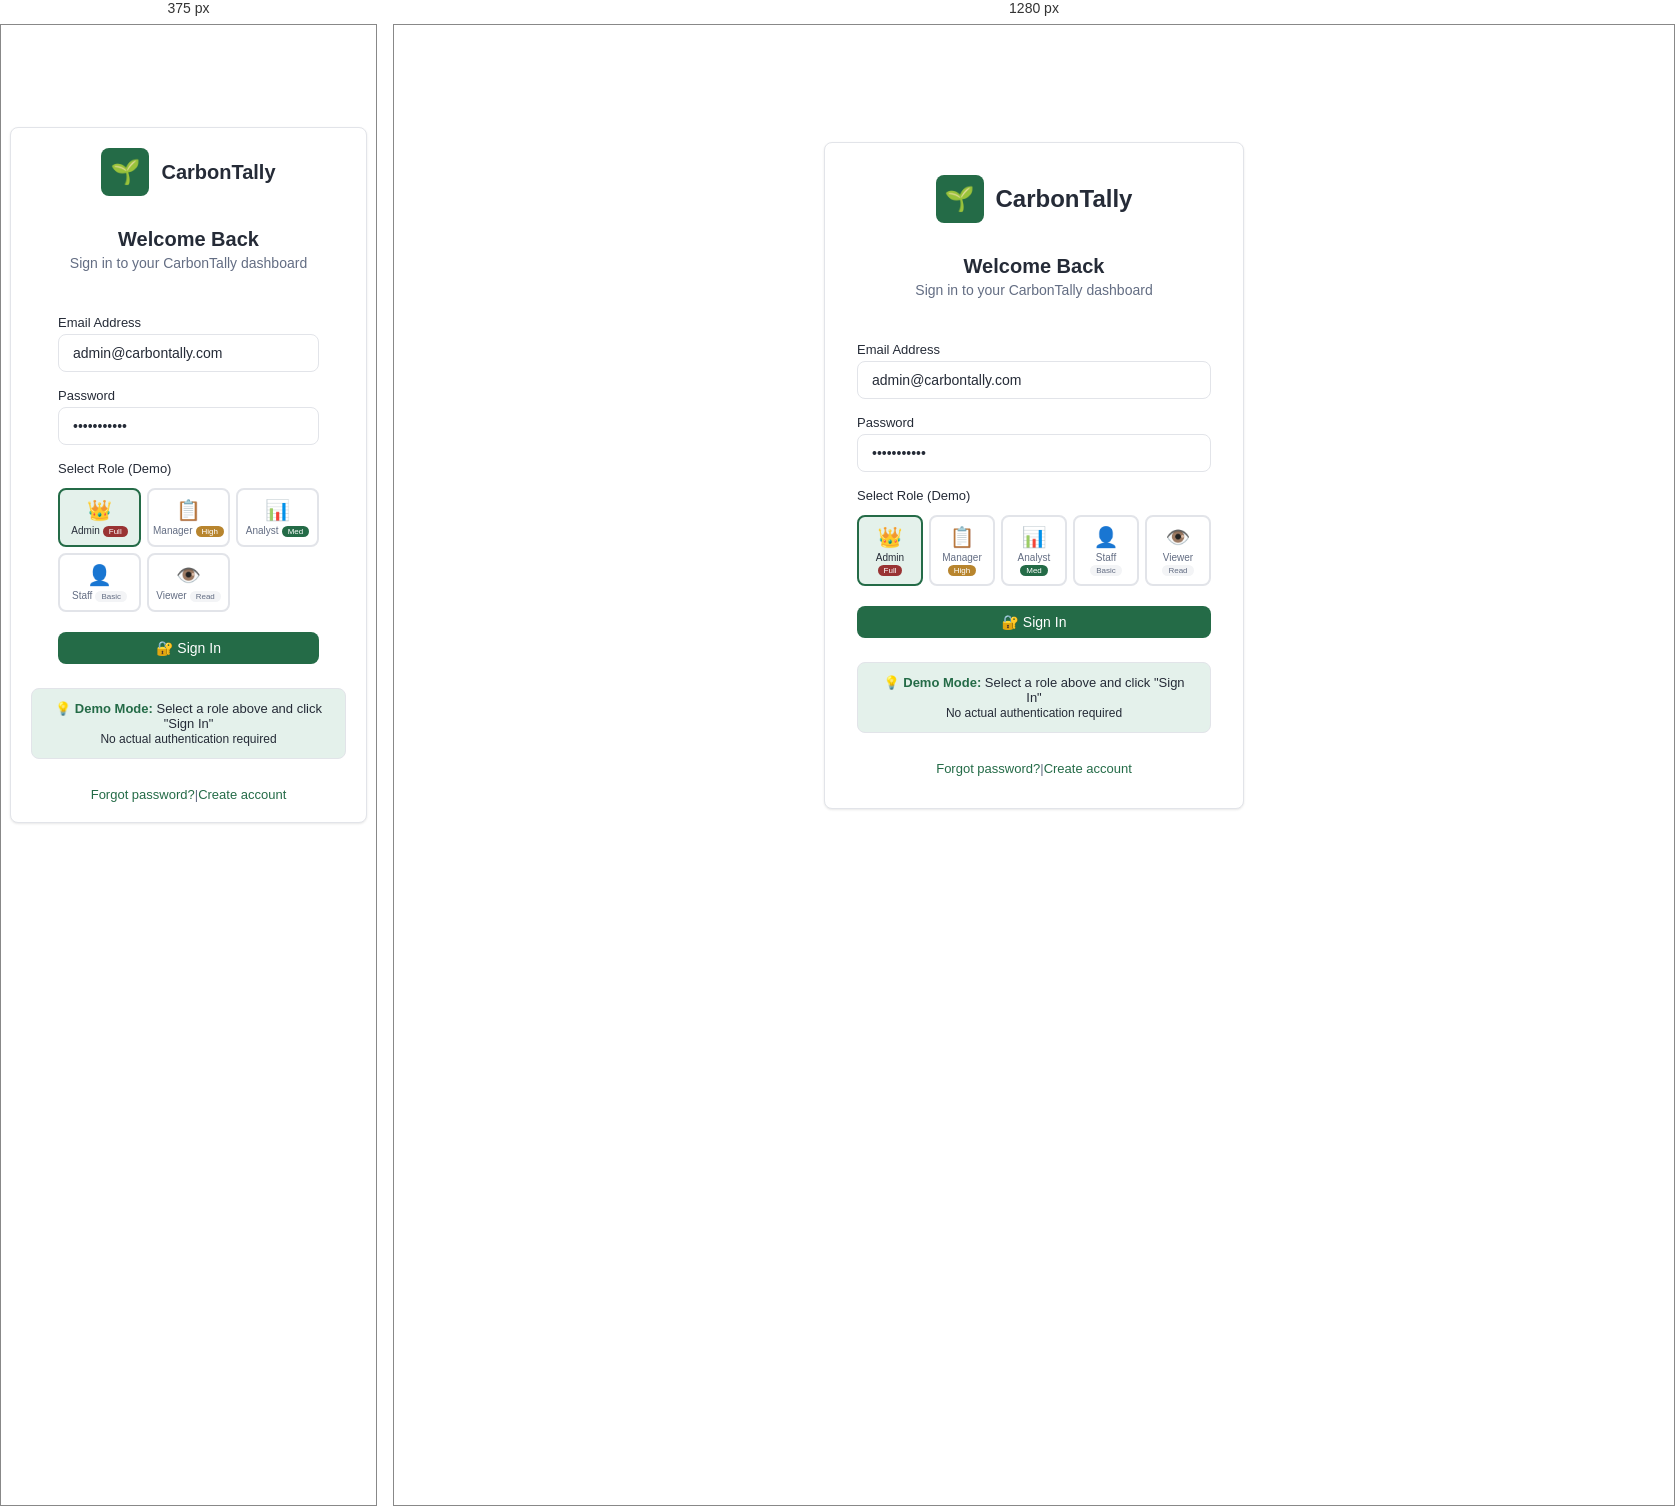
Rendered at 375 px and 1280 px, left to right.

<!-- file: login.html -->
<!DOCTYPE html>
<html lang="en">
<head>
    <meta charset="UTF-8" />
    <meta name="viewport" content="width=device-width, initial-scale=1.0" />
    <title>CarbonTally - Login</title>
    <style>
        /* ============================================
           THEME SYSTEM
           ============================================ */
        :root {
            --primary: 150, 50%, 28%;
            --primary-foreground: 0, 0%, 100%;
            --secondary: 220, 14%, 45%;
            --secondary-foreground: 0, 0%, 100%;
            --accent: 150, 30%, 92%;
            --accent-foreground: 150, 50%, 28%;
            --muted: 220, 15%, 96%;
            --muted-foreground: 220, 14%, 45%;
            --background: 0, 0%, 100%;
            --foreground: 220, 20%, 18%;
            --card: 0, 0%, 100%;
            --card-foreground: 220, 20%, 18%;
            --border: 220, 15%, 90%;
            --ring: 150, 50%, 28%;
            --success: 150, 30%, 35%;
            --warning: 38, 60%, 45%;
            --destructive: 0, 50%, 40%;
            --radius: 8px;
            --shadow: 0 1px 3px rgba(0,0,0,0.06), 0 1px 2px rgba(0,0,0,0.04);
            --shadow-lg: 0 10px 40px rgba(0,0,0,0.08);
            --shadow-xl: 0 20px 60px rgba(0,0,0,0.12);
            --transition-speed: 0.3s;
        }

        * {
            margin: 0;
            padding: 0;
            box-sizing: border-box;
        }

        body {
            font-family: -apple-system, BlinkMacSystemFont, "Segoe UI", Roboto, Helvetica, Arial, sans-serif;
            background: hsl(var(--background));
            color: hsl(var(--foreground));
            min-height: 100vh;
            display: flex;
            align-items: center;
            justify-content: center;
        }

        /* ============================================
           shadcn/ui COMPONENTS
           ============================================ */
        .btn {
            display: inline-flex;
            align-items: center;
            justify-content: center;
            gap: 6px;
            padding: 8px 16px;
            border-radius: var(--radius);
            font-size: 14px;
            font-weight: 500;
            border: none;
            cursor: pointer;
            transition: all 0.15s ease;
            width: 100%;
        }
        .btn:active { transform: scale(0.98); }

        .btn-primary {
            background: hsl(var(--primary));
            color: hsl(var(--primary-foreground));
        }
        .btn-primary:hover {
            opacity: 0.9;
            transform: translateY(-1px);
            box-shadow: 0 4px 12px hsla(var(--primary), 0.3);
        }

        .btn-secondary {
            background: hsl(var(--secondary));
            color: hsl(var(--secondary-foreground));
        }
        .btn-secondary:hover { opacity: 0.85; }

        .btn-outline {
            background: transparent;
            color: hsl(var(--primary));
            border: 2px solid hsl(var(--primary));
        }
        .btn-outline:hover {
            background: hsl(var(--primary));
            color: hsl(var(--primary-foreground));
        }

        .input {
            padding: 10px 14px;
            border-radius: var(--radius);
            border: 1px solid hsl(var(--border));
            background: hsl(var(--background));
            color: hsl(var(--foreground));
            font-size: 14px;
            outline: none;
            transition: all 0.15s ease;
            width: 100%;
        }
        .input:focus {
            border-color: hsl(var(--ring));
            box-shadow: 0 0 0 3px hsla(var(--ring), 0.15);
        }

        .card {
            background: hsl(var(--card));
            border-radius: var(--radius);
            border: 1px solid hsl(var(--border));
            box-shadow: var(--shadow);
            padding: 32px;
            max-width: 420px;
            width: 95%;
        }
        .card:hover { box-shadow: var(--shadow-lg); }

        .badge {
            display: inline-flex;
            align-items: center;
            padding: 3px 10px;
            border-radius: 20px;
            font-size: 11px;
            font-weight: 500;
        }
        .badge-success {
            background: hsl(var(--success));
            color: hsl(var(--primary-foreground));
        }
        .badge-warning {
            background: hsl(var(--warning));
            color: hsl(var(--primary-foreground));
        }
        .badge-muted {
            background: hsl(var(--muted));
            color: hsl(var(--muted-foreground));
        }
        .badge-primary {
            background: hsl(var(--primary));
            color: hsl(var(--primary-foreground));
        }
        .badge-destructive {
            background: hsl(var(--destructive));
            color: hsl(var(--primary-foreground));
        }

        /* ============================================
           LOGIN STYLES
           ============================================ */
        .login-container {
            display: flex;
            flex-direction: column;
            align-items: center;
            gap: 24px;
        }

        .login-logo {
            display: flex;
            align-items: center;
            gap: 12px;
            font-size: 24px;
            font-weight: 700;
            color: hsl(var(--foreground));
            margin-bottom: 8px;
        }
        .login-logo .logo-icon {
            width: 48px;
            height: 48px;
            background: hsl(var(--primary));
            border-radius: var(--radius);
            display: flex;
            align-items: center;
            justify-content: center;
            color: hsl(var(--primary-foreground));
            font-size: 24px;
        }

        .login-title {
            font-size: 20px;
            font-weight: 700;
            text-align: center;
            margin-bottom: 4px;
        }
        .login-subtitle {
            font-size: 14px;
            color: hsl(var(--muted-foreground));
            text-align: center;
            margin-bottom: 20px;
        }

        .login-form {
            display: flex;
            flex-direction: column;
            gap: 16px;
        }

        .form-group {
            display: flex;
            flex-direction: column;
            gap: 4px;
        }
        .form-group label {
            font-size: 13px;
            font-weight: 500;
            color: hsl(var(--foreground));
        }

        .role-selector {
            display: grid;
            grid-template-columns: 1fr 1fr 1fr 1fr 1fr;
            gap: 6px;
            margin: 8px 0 4px 0;
        }

        .role-btn {
            padding: 8px 4px;
            border-radius: var(--radius);
            border: 2px solid hsl(var(--border));
            background: hsl(var(--background));
            cursor: pointer;
            transition: all 0.15s ease;
            text-align: center;
            font-size: 11px;
            font-weight: 500;
            color: hsl(var(--muted-foreground));
        }
        .role-btn:hover {
            border-color: hsl(var(--ring));
            background: hsl(var(--accent));
        }
        .role-btn.active {
            border-color: hsl(var(--primary));
            background: hsl(var(--accent));
            color: hsl(var(--foreground));
        }
        .role-btn .icon { font-size: 20px; display: block; margin-bottom: 2px; }
        .role-btn .label { font-size: 10px; }
        .role-btn .badge { font-size: 8px; padding: 1px 6px; }

        .login-footer {
            display: flex;
            justify-content: space-between;
            align-items: center;
            font-size: 13px;
            color: hsl(var(--muted-foreground));
            margin-top: 4px;
        }
        .login-footer a {
            color: hsl(var(--primary));
            text-decoration: none;
        }
        .login-footer a:hover { text-decoration: underline; }

        .demo-hint {
            padding: 12px 16px;
            border-radius: var(--radius);
            background: hsl(var(--accent));
            border: 1px solid hsl(var(--border));
            font-size: 13px;
            color: hsl(var(--foreground));
            text-align: center;
        }
        .demo-hint strong { color: hsl(var(--primary)); }

        .toast {
            position: fixed;
            bottom: 24px;
            right: 24px;
            background: hsl(var(--card));
            border: 1px solid hsl(var(--border));
            border-radius: var(--radius);
            padding: 12px 20px;
            box-shadow: var(--shadow-lg);
            display: flex;
            align-items: center;
            gap: 12px;
            transform: translateY(120px);
            opacity: 0;
            transition: all 0.4s ease;
            z-index: 2000;
            max-width: 450px;
        }
        .toast.show {
            transform: translateY(0);
            opacity: 1;
        }
        .toast .icon { font-size: 18px; }
        .toast .message {
            font-size: 13px;
            color: hsl(var(--foreground));
        }

        /* Responsive */
        @media (max-width: 480px) {
            .role-selector {
                grid-template-columns: 1fr 1fr 1fr;
            }
            .card { padding: 20px; }
            .login-logo { font-size: 20px; }
        }
    </style>
</head>
<body>

    <div class="card">
        <div class="login-container">

            <!-- Logo -->
            <div class="login-logo">
                <div class="logo-icon">🌱</div>
                <span>CarbonTally</span>
            </div>

            <!-- Title -->
            <div>
                <div class="login-title">Welcome Back</div>
                <div class="login-subtitle">Sign in to your CarbonTally dashboard</div>
            </div>

            <!-- Login Form -->
            <form class="login-form" onsubmit="handleLogin(event)">
                <div class="form-group">
                    <label>Email Address</label>
                    <input type="email" class="input" id="emailInput" placeholder="Enter your email" value="admin@carbontally.com" />
                </div>

                <div class="form-group">
                    <label>Password</label>
                    <input type="password" class="input" id="passwordInput" placeholder="Enter your password" value="password123" />
                </div>

                <div class="form-group">
                    <label>Select Role (Demo)</label>
                    <div class="role-selector" id="roleSelector">
                        <button type="button" class="role-btn active" data-role="admin" onclick="selectRole('admin')">
                            <span class="icon">👑</span>
                            <span class="label">Admin</span>
                            <span class="badge badge-destructive">Full</span>
                        </button>
                        <button type="button" class="role-btn" data-role="manager" onclick="selectRole('manager')">
                            <span class="icon">📋</span>
                            <span class="label">Manager</span>
                            <span class="badge badge-warning">High</span>
                        </button>
                        <button type="button" class="role-btn" data-role="analyst" onclick="selectRole('analyst')">
                            <span class="icon">📊</span>
                            <span class="label">Analyst</span>
                            <span class="badge badge-primary">Med</span>
                        </button>
                        <button type="button" class="role-btn" data-role="staff" onclick="selectRole('staff')">
                            <span class="icon">👤</span>
                            <span class="label">Staff</span>
                            <span class="badge badge-muted">Basic</span>
                        </button>
                        <button type="button" class="role-btn" data-role="viewer" onclick="selectRole('viewer')">
                            <span class="icon">👁️</span>
                            <span class="label">Viewer</span>
                            <span class="badge badge-muted">Read</span>
                        </button>
                    </div>
                </div>

                <button type="submit" class="btn btn-primary">
                    🔐 Sign In
                </button>
            </form>

            <!-- Demo Hint -->
            <div class="demo-hint">
                💡 <strong>Demo Mode:</strong> Select a role above and click "Sign In"<br />
                <span style="font-size:12px;">No actual authentication required</span>
            </div>

            <!-- Footer -->
            <div class="login-footer">
                <a href="#">Forgot password?</a>
                <span>|</span>
                <a href="#">Create account</a>
            </div>

        </div>
    </div>

    <!-- Toast -->
    <div class="toast" id="toast">
        <span class="icon">✅</span>
        <span class="message" id="toastMessage">Login successful!</span>
    </div>

    <script>
        // ============================================
        // STATE
        // ============================================
        let selectedRole = 'admin';

        // ============================================
        // USER MOCK DATA
        // ============================================
        const mockUsers = {
            admin: {
                id: 'user_001',
                name: 'John Doe',
                email: 'admin@carbontally.com',
                role: 'admin',
                dashboard: 'dashboard_admin.html',
                avatar: 'JD',
                organization: 'CarbonTally Ltd',
                permissions: ['full_access']
            },
            manager: {
                id: 'user_002',
                name: 'Sarah Johnson',
                email: 'sarah@carbontally.com',
                role: 'manager',
                dashboard: 'dashboard_manager.html',
                avatar: 'SJ',
                organization: 'CarbonTally Ltd',
                permissions: ['view_all', 'edit_data', 'manage_team']
            },
            analyst: {
                id: 'user_003',
                name: 'Mike Roberts',
                email: 'mike@carbontally.com',
                role: 'analyst',
                dashboard: 'dashboard_analyst.html',
                avatar: 'MR',
                organization: 'CarbonTally Ltd',
                permissions: ['view_all', 'edit_data']
            },
            staff: {
                id: 'user_004',
                name: 'Anna Liu',
                email: 'anna@carbontally.com',
                role: 'staff',
                dashboard: 'dashboard_staff.html',
                avatar: 'AL',
                organization: 'CarbonTally Ltd',
                permissions: ['view_all', 'edit_data', 'upload_files']
            },
            viewer: {
                id: 'user_005',
                name: 'Tom Chen',
                email: 'tom@carbontally.com',
                role: 'viewer',
                dashboard: 'dashboard_viewer.html',
                avatar: 'TC',
                organization: 'CarbonTally Ltd',
                permissions: ['view_all']
            }
        };

        // ============================================
        // FUNCTIONS
        // ============================================

        function selectRole(role) {
            selectedRole = role;
            document.querySelectorAll('.role-btn').forEach(btn => {
                btn.classList.toggle('active', btn.dataset.role === role);
            });

            // Update email based on role
            const emailMap = {
                admin: 'admin@carbontally.com',
                manager: 'sarah@carbontally.com',
                analyst: 'mike@carbontally.com',
                staff: 'anna@carbontally.com',
                viewer: 'tom@carbontally.com'
            };
            document.getElementById('emailInput').value = emailMap[role] || 'user@carbontally.com';

            showToast(`👤 Switched to ${role.charAt(0).toUpperCase() + role.slice(1)} role`);
        }

        function handleLogin(e) {
            e.preventDefault();

            const email = document.getElementById('emailInput').value.trim();
            const password = document.getElementById('passwordInput').value.trim();

            if (!email || !password) {
                showToast('⚠️ Please enter both email and password', 'warning');
                return;
            }

            // Find user by email (mock)
            let user = null;
            let role = selectedRole;

            // Try to find user by email in mock data
            for (const [key, value] of Object.entries(mockUsers)) {
                if (value.email === email) {
                    user = value;
                    role = key;
                    break;
                }
            }

            // If not found by email, use selected role
            if (!user) {
                user = mockUsers[role];
                // Update email in mock
                user.email = email;
            }

            // Store user in session
            sessionStorage.setItem('carbontally_user', JSON.stringify(user));
            sessionStorage.setItem('carbontally_role', role);

            showToast(`✅ Welcome back, ${user.name}! Redirecting...`);

            // Redirect after delay
            setTimeout(() => {
                window.location.href = user.dashboard;
            }, 1500);
        }

        function showToast(message, type = 'success') {
            const icons = {
                success: '✅',
                error: '❌',
                warning: '⚠️',
                info: 'ℹ️'
            };
            document.querySelector('.toast .icon').textContent = icons[type] || icons.info;
            document.getElementById('toastMessage').textContent = message;
            const toast = document.getElementById('toast');
            toast.classList.add('show');
            clearTimeout(toast._timeout);
            toast._timeout = setTimeout(() => {
                toast.classList.remove('show');
            }, 3500);
        }

        // ============================================
        // KEYBOARD SHORTCUTS
        // ============================================
        document.addEventListener('keydown', function(e) {
            // Enter to submit
            if (e.key === 'Enter') {
                e.preventDefault();
                document.querySelector('.btn-primary').click();
            }

            // Number keys to select roles (1-5)
            if (e.key >= '1' && e.key <= '5') {
                const roles = ['admin', 'manager', 'analyst', 'staff', 'viewer'];
                const index = parseInt(e.key) - 1;
                if (index < roles.length) {
                    selectRole(roles[index]);
                }
            }
        });

        // ============================================
        // CONSOLE
        // ============================================
        console.log('🌱 CarbonTally - Login Page');
        console.log('👤 Select a role from the buttons above');
        console.log('⌨️  Press 1-5 to quickly switch roles');
        console.log('  1: Admin  👑');
        console.log('  2: Manager 📋');
        console.log('  3: Analyst 📊');
        console.log('  4: Staff   👤');
        console.log('  5: Viewer  👁️');
        console.log('🔐 Click "Sign In" to access the dashboard');
    </script>

</body>
</html>